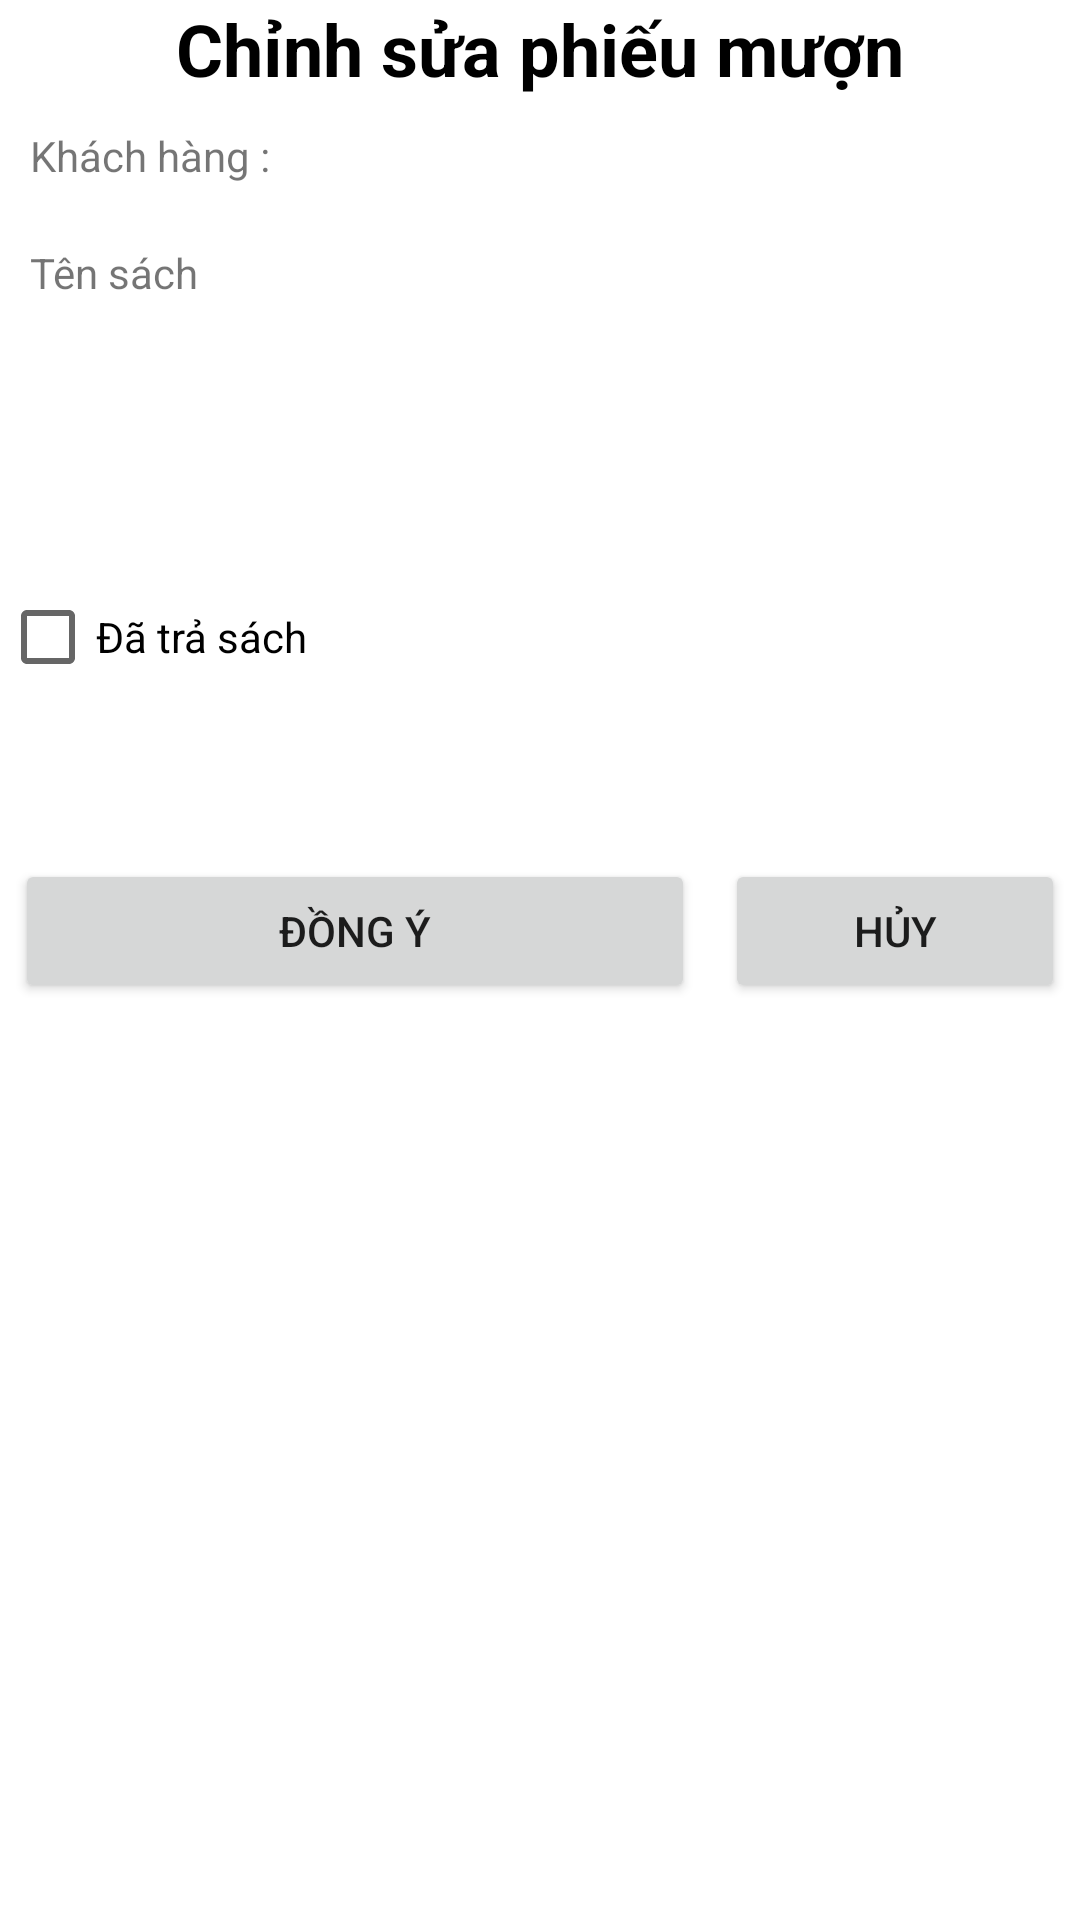

Here is an Android app screen rendered from its layout file. Give the layout XML and the strings, colors and styles it references.
<!-- AndroidManifest.xml: application theme Theme.Ph13373 -->
<!-- res/layout/dialog_edit_phieumuon.xml -->
<?xml version="1.0" encoding="utf-8"?>
<LinearLayout xmlns:android="http://schemas.android.com/apk/res/android"
    android:layout_width="match_parent"
    android:layout_height="match_parent"
    android:orientation="vertical"
    android:layout_marginHorizontal="32dp"
    android:layout_marginTop="50dp">
    <TextView
        android:layout_width="wrap_content"
        android:layout_height="wrap_content"
        android:text="@string/editphieu"
        android:layout_gravity="center"
        android:textStyle="bold"
        android:textSize="24sp"
        android:textColor="@color/black"/>
    <LinearLayout
        android:layout_width="match_parent"
        android:layout_height="wrap_content"
        android:orientation="horizontal">
        <TextView
            android:layout_width="wrap_content"
            android:layout_height="wrap_content"
            android:text="@string/kh"
            android:layout_margin="10dp"
            />
        <TextView
            android:layout_width="match_parent"
            android:layout_height="wrap_content"
            android:id="@+id/tv_dialog_edit_phieumuon_kh"/>
    </LinearLayout>
    <LinearLayout
        android:layout_width="match_parent"
        android:layout_height="wrap_content"
        android:orientation="horizontal">
        <TextView
            android:layout_width="wrap_content"
            android:layout_height="wrap_content"
            android:text="@string/tens"
            android:layout_margin="10dp"
            />
        <TextView
            android:layout_width="match_parent"
            android:layout_height="wrap_content"
            android:id="@+id/tv_dialog_edit_phieumuon_sach"/>
    </LinearLayout>


    <TextView
        android:layout_margin="10dp"
        android:layout_width="match_parent"
        android:layout_height="wrap_content"
        android:layout_marginTop="10dp"
        android:id="@+id/tv_dialog_edit_phieumuon_tien"/>

    <TextView
        android:layout_margin="10dp"
        android:layout_width="match_parent"
        android:layout_height="wrap_content"
        android:layout_marginTop="10dp"
        android:id="@+id/tv_dialog_edit_phieumuon_ngay"/>
    <CheckBox
        android:layout_width="match_parent"
        android:layout_height="wrap_content"
        android:text="@string/datra"
        android:id="@+id/tv_dialog_edit_phieumuon_trasach"/>

    <LinearLayout
        android:layout_width="match_parent"
        android:layout_height="wrap_content"
        android:orientation="horizontal"
        android:layout_marginTop="50dp">
        <Button
            android:layout_width="0dp"
            android:layout_height="wrap_content"
            android:layout_weight="2"
            android:text="@string/dongy"
            android:layout_marginHorizontal="5dp"
            android:id="@+id/btn_dialog_edit_KH_ok"/>
        <Button
            android:layout_width="0dp"
            android:layout_height="wrap_content"
            android:layout_weight="1"
            android:text="@string/huy"
            android:layout_marginHorizontal="5dp"
            android:id="@+id/btn_dialog_edit_KH_huy"/>
    </LinearLayout>

</LinearLayout>
<!-- resources referenced by this layout -->
<resources>
  <color name="black">#FF000000</color>
  <string name="datra">Đã trả sách</string>
  <string name="dongy">Đồng ý</string>
  <string name="editphieu">Chỉnh sửa phiếu mượn</string>
  <string name="huy">Hủy</string>
  <string name="kh">Khách hàng : </string>
  <string name="tens">Tên sách</string>
  <style name="Theme.Ph13373" parent="Theme.MaterialComponents.DayNight.NoActionBar">
          
          <item name="colorPrimary">@color/purple_500</item>
          <item name="colorPrimaryVariant">@color/purple_700</item>
          <item name="colorOnPrimary">@color/white</item>
          
          <item name="colorSecondary">@color/teal_200</item>
          <item name="colorSecondaryVariant">@color/teal_700</item>
          <item name="colorOnSecondary">@color/black</item>
          
          <item name="android:statusBarColor" tools:targetApi="l">?attr/colorPrimaryVariant</item>
          <item name="android:windowFullscreen">true</item>
          
      </style>
  <color name="purple_500">#FF6200EE</color>
  <color name="purple_700">#FF3700B3</color>
  <color name="white">#FFFFFFFF</color>
  <color name="teal_200">#FF03DAC5</color>
  <color name="teal_700">#FF018786</color>
</resources>
